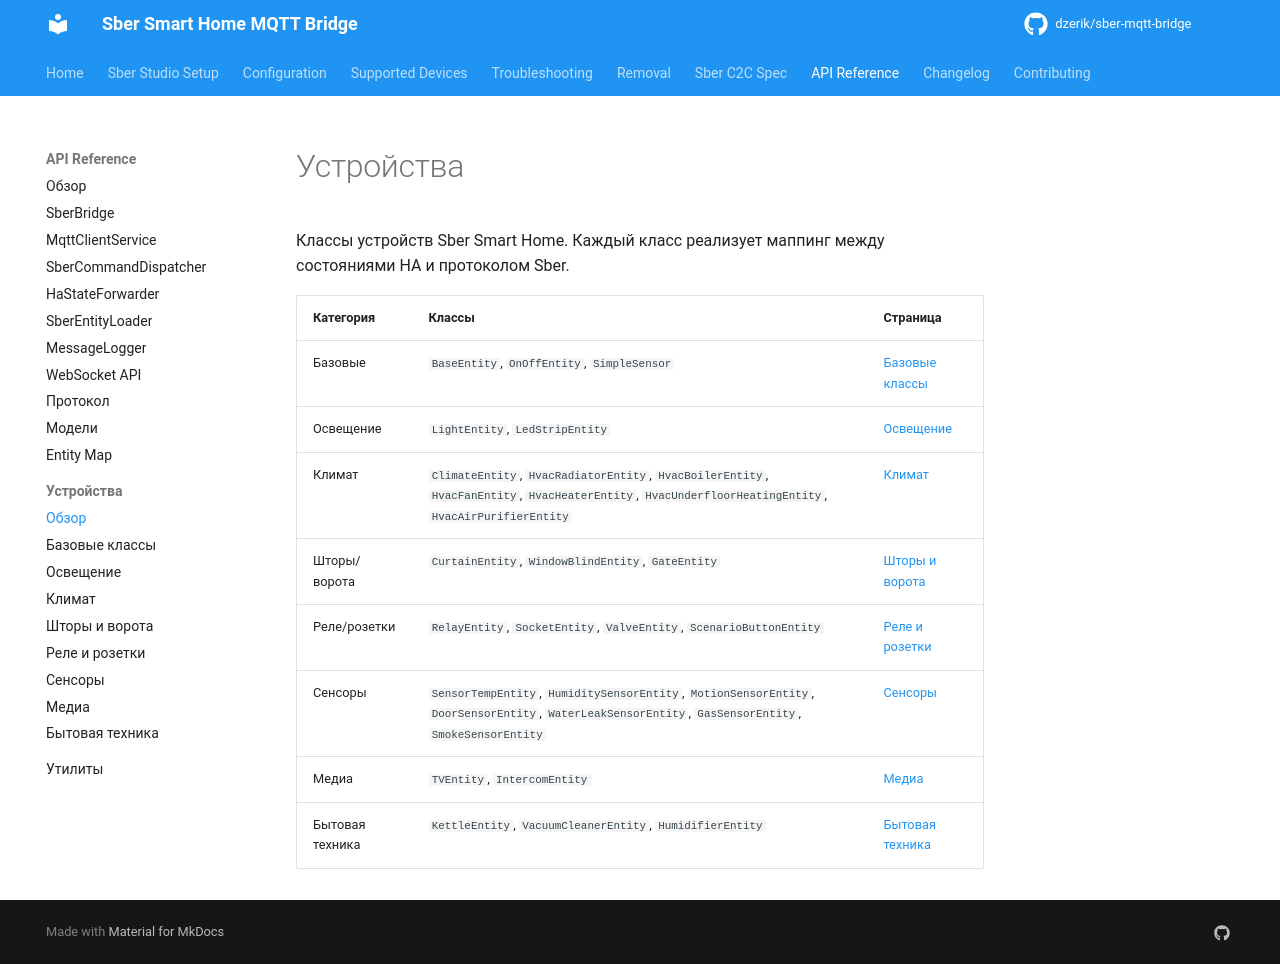

repository: dzerik/sber-mqtt-bridge · page: api/devices/index.html · generator: mkdocs

# Устройства

Классы устройств Sber Smart Home. Каждый класс реализует маппинг между состояниями HA и протоколом Sber.

| Категория | Классы | Страница |
|-----------|--------|----------|
| Базовые | `BaseEntity`, `OnOffEntity`, `SimpleSensor` | [Базовые классы](base.md) |
| Освещение | `LightEntity`, `LedStripEntity` | [Освещение](light.md) |
| Климат | `ClimateEntity`, `HvacRadiatorEntity`, `HvacBoilerEntity`, `HvacFanEntity`, `HvacHeaterEntity`, `HvacUnderfloorHeatingEntity`, `HvacAirPurifierEntity` | [Климат](climate.md) |
| Шторы/ворота | `CurtainEntity`, `WindowBlindEntity`, `GateEntity` | [Шторы и ворота](covers.md) |
| Реле/розетки | `RelayEntity`, `SocketEntity`, `ValveEntity`, `ScenarioButtonEntity` | [Реле и розетки](switches.md) |
| Сенсоры | `SensorTempEntity`, `HumiditySensorEntity`, `MotionSensorEntity`, `DoorSensorEntity`, `WaterLeakSensorEntity`, `GasSensorEntity`, `SmokeSensorEntity` | [Сенсоры](sensors.md) |
| Медиа | `TVEntity`, `IntercomEntity` | [Медиа](media.md) |
| Бытовая техника | `KettleEntity`, `VacuumCleanerEntity`, `HumidifierEntity` | [Бытовая техника](appliances.md) |
